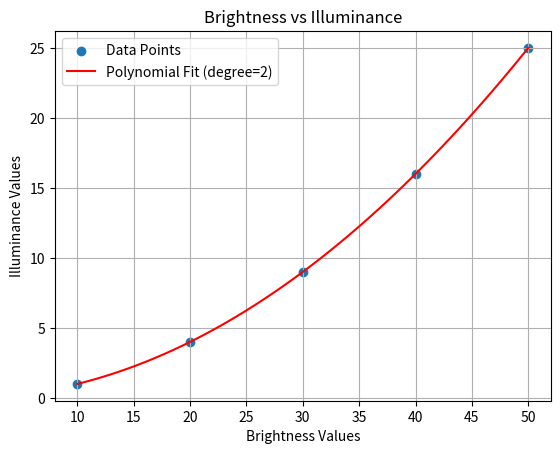

Generate this figure with matplotlib:
import numpy as np
import matplotlib.pyplot as plt

def fit_brightness_illuminance(brightness_values, illuminance_values, degree=2):
    """
    拟合亮度值与照度值之间的映射关系。

    Args:
        brightness_values: 一维数组，表示亮度值
        illuminance_values: 一维数组，表示照度值
        degree: 拟合多项式的阶数

    Returns:
        coefficients: 拟合的多项式系数
        fit_function: 用于预测照度值的函数
    """
    # 确保输入是 NumPy 数组
    brightness_values = np.array(brightness_values)
    illuminance_values = np.array(illuminance_values)

    # 使用多项式拟合
    coefficients = np.polyfit(brightness_values, illuminance_values, degree)

    # 定义拟合函数
    def luminance2illuminance(x):
        return np.polyval(coefficients, x)



    return coefficients, luminance2illuminance


if __name__ == "__main__":
    # 示例数据
    brightness = [10, 20, 30, 40, 50]
    illuminance = [1, 4, 9, 16, 25]

    # 拟合并获取系数与拟合函数
    coeffs, luminance2illuminance = fit_brightness_illuminance(brightness, illuminance, 2)

    # 使用拟合函数进行预测
    predicted_illuminance = luminance2illuminance(25)  # 预测亮度值为 25 时的照度值
    print(f"Predicted illuminance for brightness 25: {predicted_illuminance}")
    # 可选：绘制拟合结果
    plt.scatter(brightness, illuminance, label='Data Points')
    x_fit = np.linspace(min(brightness), max(brightness), 100)
    y_fit = luminance2illuminance(x_fit)
    plt.plot(x_fit, y_fit, color='red', label=f'Polynomial Fit (degree=2)')
    plt.xlabel('Brightness Values')
    plt.ylabel('Illuminance Values')
    plt.title('Brightness vs Illuminance')
    plt.legend()
    plt.grid()
    plt.show()
